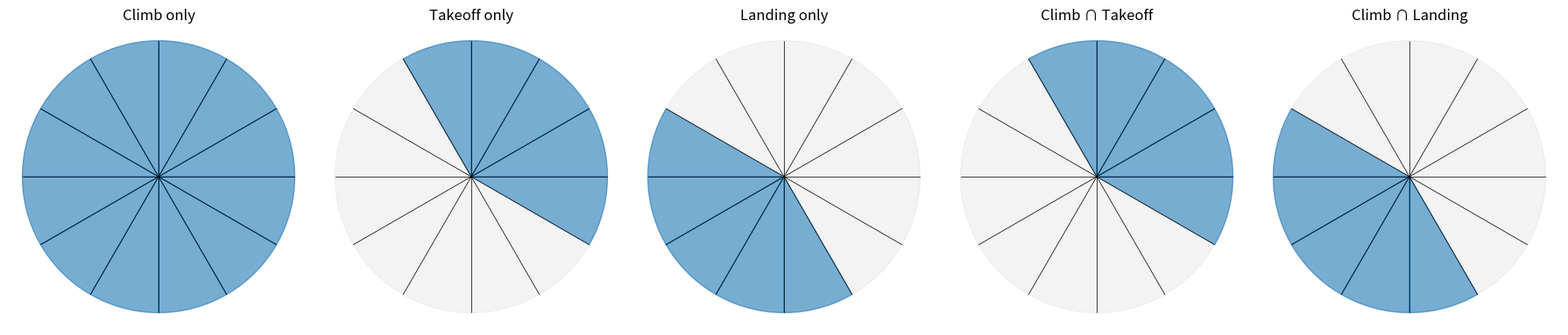

Reproduce this figure in Python.
import numpy as np

def as_mask(x):
    x = np.asarray(x, dtype=int).reshape(-1)
    if x.size != 12:
        raise ValueError("mask length must be 12")
    return (x > 0)

class SectorMaskDB:
    def __init__(self):
        self.takeoff = {}
        self.landing = {}
        self.climb = {}

    def set_climb(self, climb_deg, mask12):
        self.climb[float(climb_deg)] = np.array(mask12, dtype=bool)

    def set_takeoff(self, season, mask12):
        self.takeoff[str(season).lower()] = np.array(mask12, dtype=bool)

    def set_landing(self, season, mask12):
        self.landing[str(season).lower()] = np.array(mask12, dtype=bool)

    def get(self, season, climb_deg):
        s = str(season).lower()
        c = float(climb_deg)
        return (
            self.takeoff[s],
            self.landing[s],
            self.climb[c]
        )


def combine_masks(season_mask, climb_mask, mode="union"):
    if mode == "union":
        m = np.logical_or(season_mask, climb_mask)
    elif mode == "intersection":
        m = np.logical_and(season_mask, climb_mask)
    elif mode == "season_only":
        m = season_mask.copy()
    elif mode == "climb_only":
        m = climb_mask.copy()
    else:
        raise ValueError("mode must be union, intersection, season_only, climb_only")
    idx = np.where(m)[0].tolist()
    return m.astype(int), idx

import matplotlib.pyplot as plt
import numpy as np
import matplotlib.pyplot as plt

def plot_sector_mask_ax(ax, mask12, title):
    mask12 = np.asarray(mask12, dtype=int).reshape(12,)
    n = 12
    w = 2*np.pi/n

    start = np.deg2rad(90.0)   # 12시
    ax.set_aspect("equal")

    for i in range(n):
        th1 = start - i*w          # 시계방향
        th2 = start - (i+1)*w
        th = np.linspace(th1, th2, 80)

        x = np.r_[0.0, np.cos(th), 0.0]
        y = np.r_[0.0, np.sin(th), 0.0]

        if mask12[i] == 1:
            ax.fill(x, y, color="tab:blue", alpha=0.6)
        else:
            ax.fill(x, y, color="lightgray", alpha=0.25)

        ax.plot([0, np.cos(th1)], [0, np.sin(th1)], color="k", linewidth=0.5)

    ax.set_title(title)
    ax.axis("off")



def combine_union(a, b):
    return np.logical_or(a, b).astype(int)


def combine_intersection(a, b):
    return np.logical_and(a, b).astype(int)

if __name__ == "__main__":
    db = SectorMaskDB()

    # 예시 저장
    db.set_climb(5.0,  [0,0,0,0,1,1,0,0,0,0,0,1])
    db.set_climb(8.0,  [0,0,0,1,1,1,1,1,1,0,1,1])
    db.set_climb(12.0, [1,1,1,1,1,1,1,1,1,1,1,1])

    # 계절별 이륙
    db.set_takeoff("annual", [1,1,1,1,1,0,0,0,0,0,0,0])
    db.set_takeoff("spring", [0,1,1,1,1,1,1,0,0,0,0,0])
    db.set_takeoff("summer", [1,1,1,1,1,1,0,0,0,0,0,0])
    db.set_takeoff("autumn", [1,1,1,1,0,0,0,0,0,0,0,0])
    db.set_takeoff("winter", [1,1,1,1,0,0,0,0,0,0,0,1])

    # 계절별 착륙 예시 (보통 이륙 반대 방향이거나 더 보수적)
    db.set_landing("annual", [0,0,0,0,0,0,1,1,1,1,1,0])
    db.set_landing("spring", [0,0,0,0,0,0,0,0,1,1,1,1])
    db.set_landing("summer", [0,0,0,0,0,0,0,1,1,1,1,1])
    db.set_landing("autumn", [0,0,0,0,0,1,1,1,1,1,1,0])
    db.set_landing("winter", [0,0,0,0,0,1,1,1,1,1,0,0])

    # ===== 사용부 =====
    season = "winter"
    climb = 12.0

    takeoff_mask, landing_mask, climb_mask = db.get(season=season, climb_deg=climb)

    climb_only        = climb_mask.astype(int)
    takeoff_only      = takeoff_mask.astype(int)
    landing_only      = landing_mask.astype(int)
    climb_takeoff     = combine_intersection(climb_mask, takeoff_mask)
    climb_landing     = combine_intersection(climb_mask, landing_mask)

    # ===== plot =====
    fig, axes = plt.subplots(1, 5, figsize=(18, 4))

    plot_sector_mask_ax(axes[0], climb_only,   "Climb only")
    plot_sector_mask_ax(axes[1], takeoff_only, "Takeoff only")
    plot_sector_mask_ax(axes[2], landing_only, "Landing only")
    plot_sector_mask_ax(axes[3], climb_takeoff,"Climb ∩ Takeoff")
    plot_sector_mask_ax(axes[4], climb_landing,"Climb ∩ Landing")

    plt.tight_layout()
    plt.show()
